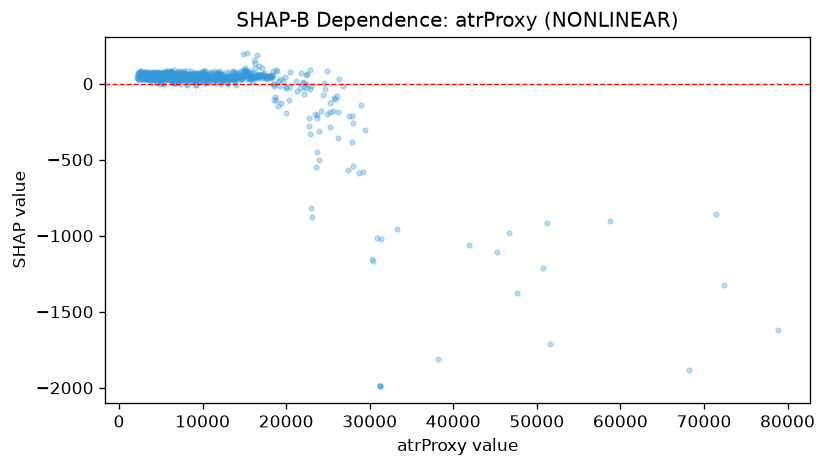

Data behind this chart, as committed beside it:
feature_value, shap_value
4269, 30.61
3691, 38.34
4601, 54.18
4700, 39.13
3623, 47.34
2648, 34.66
2326, 65.83
2338, 78.15
3387, 44.79
3650, 54.98
4874, 46.48
3273, 64.95
5122, 69.58
3151, 75.66
2584, 83.59
2522, 86.6
2197, 39.69
4069, 59.55
4740, 71.01
4754, 26.8
4175, 72.44
3828, 31.23
3251, 65.13
3069, 37.91
2678, 77.27
2782, 63.6
3462, 70.85
3954, 74.42
3967, 66.71
2998, 56.26
3145, 38.46
4449, 64.54
2875, 31.18
3919, 36.39
2614, 56.09
3051, 56.07
3596, 32.33
3733, 31.5
3408, 24.96
2646, 39.86
3081, 40.68
4459, 51.91
3809, 63.25
4155, 31.39
3303, 37.35
2343, 61.78
3694, 48.23
3374, 39.96
3149, 78.99
3261, 60.93
3450, 74.48
3674, 30.49
2397, 51.85
2885, 34.47
2887, 72.75
2765, 60.92
2253, 68.18
3662, 70.12
4354, 31.29
4177, 70.98
... 850 more rows
